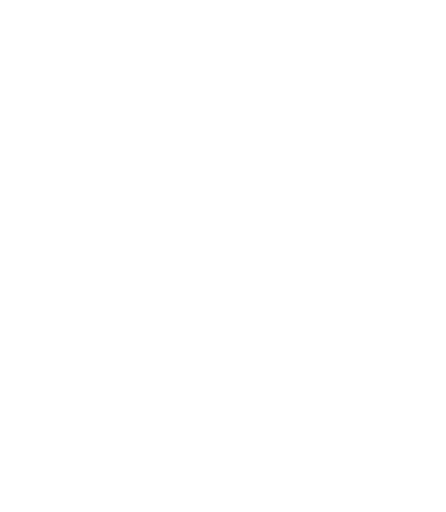
t = 0.00 s
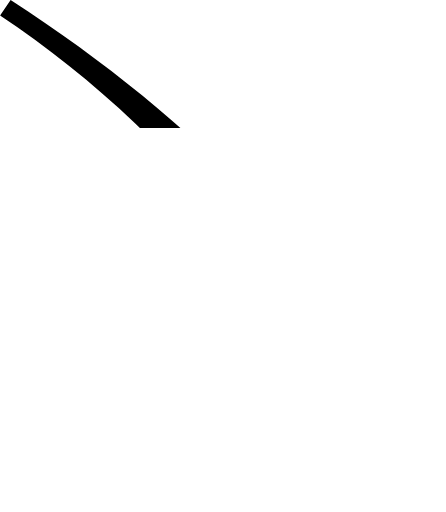
t = 0.13 s
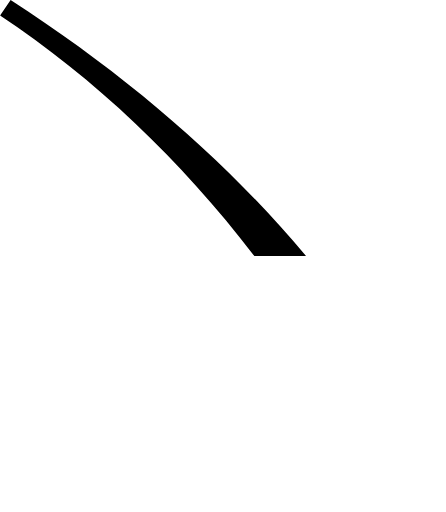
t = 0.25 s
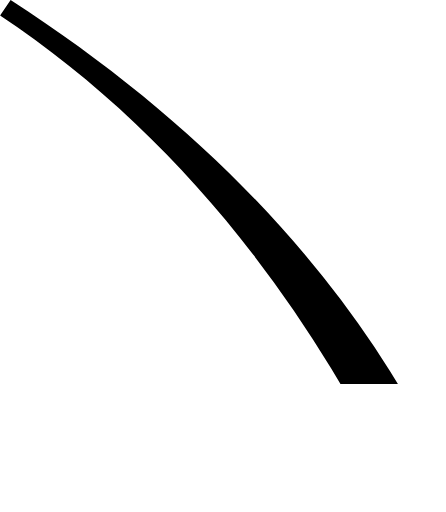
t = 0.38 s
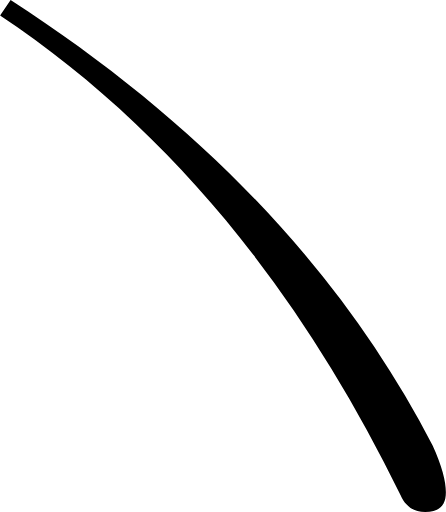
t = 0.50 s

The animated SVG that drew these frames (rendered in a browser with its animation timeline set to each time). Animation: 1 SMIL element (animate=1); one cycle of 0.50 s.

<svg viewBox="0.0,0.0 97.1,111.5" xmlns="http://www.w3.org/2000/svg">
  <clipPath id="ed">
    <path d="
      M 94.2,97.0
      c 2.0,4.4,2.9,7.8,2.9,10.2
      c 0.0,2.9,-1.5,4.3,-4.5,4.3
      c -2.5,0.0,-4.3,-1.2,-5.4,-3.7
      c -22.3,-45.7,-51.3,-80.5,-87.2,-104.4
      l 2.3,-3.4
      C 44.3,27.2,74.9,59.6,94.2,97.0
      Z"
    />
  </clipPath>
  <g clip-path="url(#ed)">
    <rect x="0" y="0" width="97.1" height="0">
      <animate attributeName="height" values="0;111.5" dur="0.5s" repeatCount="1" fill="freeze"/>
    </rect>
  </g>
</svg>
